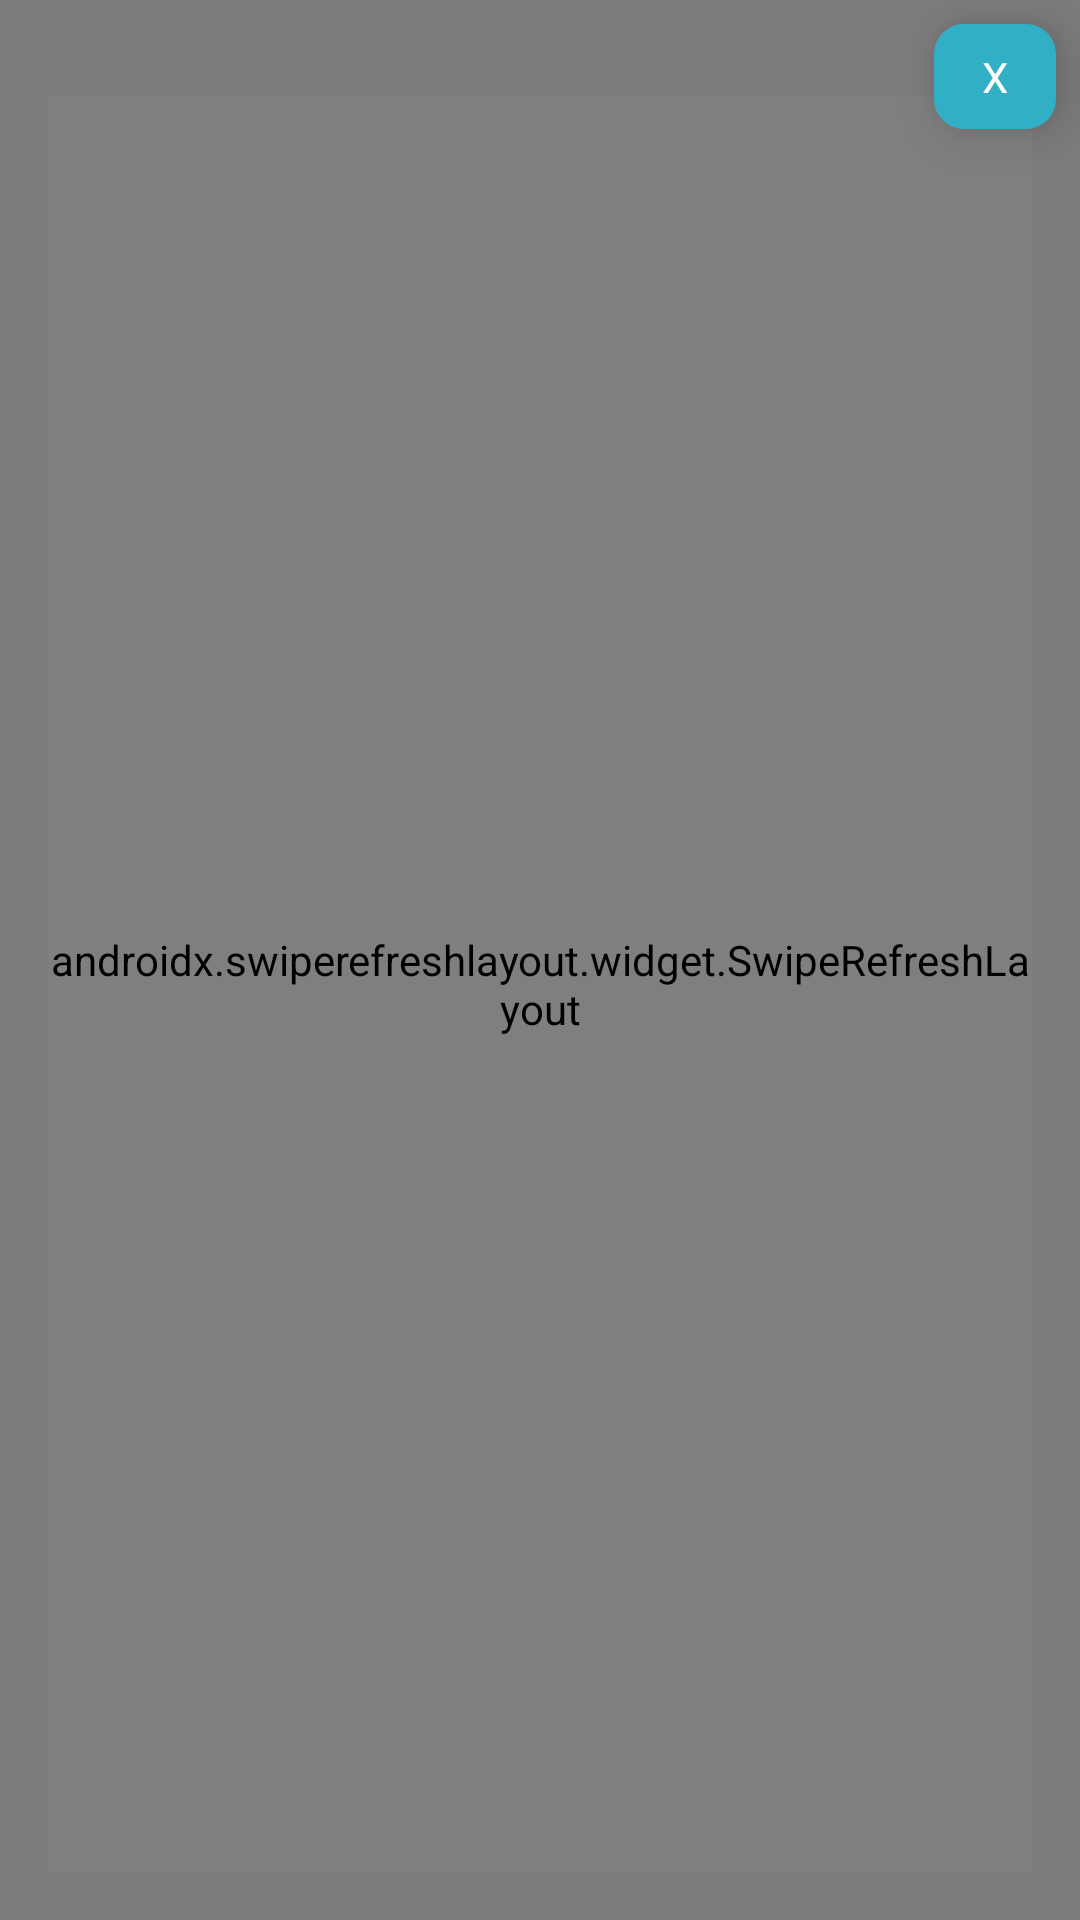

The Android layout XML behind this screen, and the referenced resources:
<!-- AndroidManifest.xml: application theme Theme.ElApp -->
<!-- res/layout/fragment_weather.xml -->
<?xml version="1.0" encoding="utf-8"?>
<androidx.constraintlayout.widget.ConstraintLayout xmlns:android="http://schemas.android.com/apk/res/android"
    xmlns:tools="http://schemas.android.com/tools"
    android:layout_width="match_parent"
    android:layout_height="match_parent"
    xmlns:app="http://schemas.android.com/apk/res-auto"
    android:background="@color/custom_clear"
    tools:context=".Fragment.WeatherFragment">

    <TextView
        android:id="@+id/close_btn"
        android:layout_width="wrap_content"
        android:layout_height="wrap_content"
        android:layout_gravity="end"
        android:paddingVertical="8dp"
        android:paddingHorizontal="16dp"
        android:textColor="@color/white"
        android:layout_marginTop="8dp"
        android:layout_marginEnd="8dp"
        android:background="@drawable/custom_round_corners_blue"
        app:layout_constraintEnd_toEndOf="parent"
        app:layout_constraintTop_toTopOf="parent"
        android:elevation="10dp"
        android:text="X" />

    <LinearLayout
        android:layout_width="match_parent"
        android:layout_height="match_parent"
        android:background="@color/gray"
        android:layout_marginHorizontal="16dp"
        android:layout_marginTop="32dp"
        android:layout_marginBottom="16dp"
        app:layout_constraintTop_toTopOf="parent"
        app:layout_constraintEnd_toStartOf="parent"
        app:layout_constraintStart_toStartOf="parent"
        app:layout_constraintEnd_toEndOf="parent"
        android:orientation="vertical">

        <androidx.swiperefreshlayout.widget.SwipeRefreshLayout
            android:id="@+id/swipe_refresh_list"
            android:layout_width="match_parent"
            android:layout_height="match_parent">

            <androidx.recyclerview.widget.RecyclerView
                android:id="@+id/weather_rv"
                android:layout_width="match_parent"
                android:layout_height="match_parent" />

        </androidx.swiperefreshlayout.widget.SwipeRefreshLayout>

    </LinearLayout>

</androidx.constraintlayout.widget.ConstraintLayout>
<!-- resources referenced by this layout -->
<resources>
  <color name="custom_clear">#80000000</color>
  <color name="gray">#EFEFEFEF</color>
  <color name="white">#FFFFFFFF</color>
  <!-- drawable custom_round_corners_blue (drawable) -->
  <?xml version="1.0" encoding="utf-8"?>
  <shape xmlns:android="http://schemas.android.com/apk/res/android">
      <solid android:color="@color/custom_blue"/>
      <corners android:radius="10dp"/>
  </shape>
  <style name="Theme.ElApp" parent="Base.Theme.ElApp" />
  <color name="custom_blue">#31AFC5</color>
  <style name="Base.Theme.ElApp" parent="Theme.Material3.DayNight.NoActionBar">
          
           <item name="colorPrimary">@color/custom_blue</item>
      </style>
</resources>
